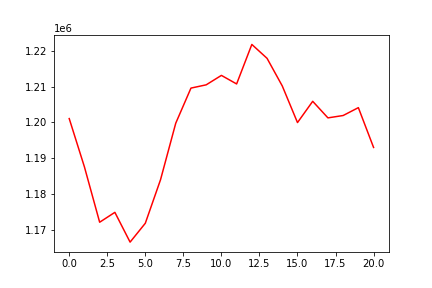

The file beside this chart, header and first rows:
, 0
0, 1201059
1, 1187545
2, 1172096
3, 1174855
4, 1166536
5, 1171808
6, 1183972
7, 1199767
8, 1209580
9, 1210492
10, 1213130
11, 1210741
12, 1221779
13, 1217897
14, 1210179
15, 1199943
16, 1205887
17, 1201257
18, 1201918
19, 1204116
20, 1192993
